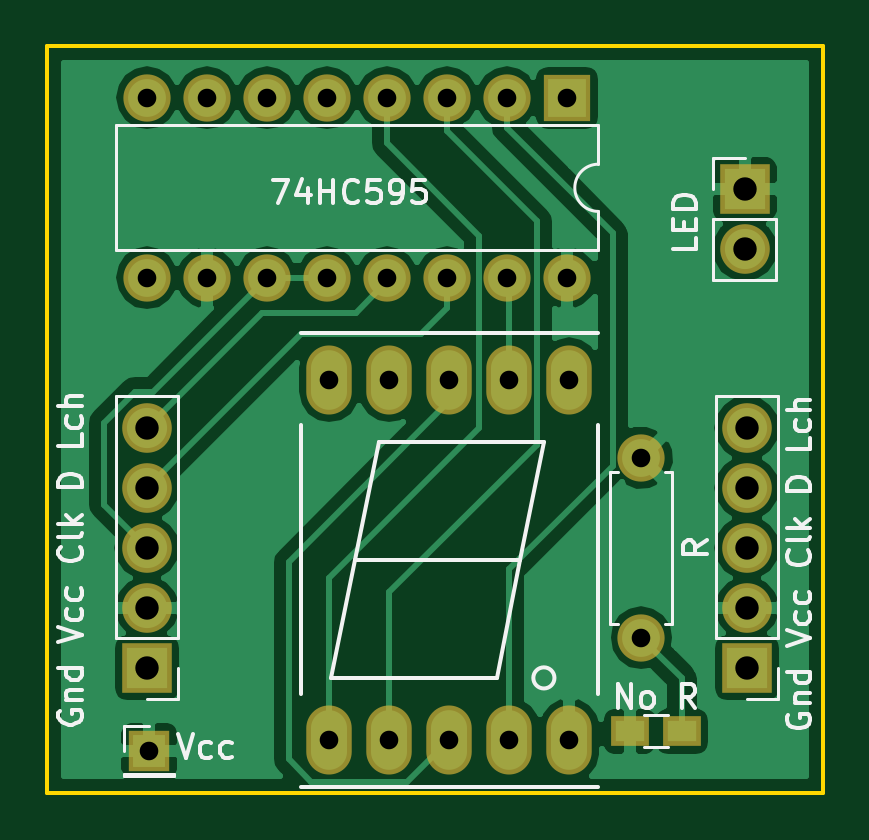
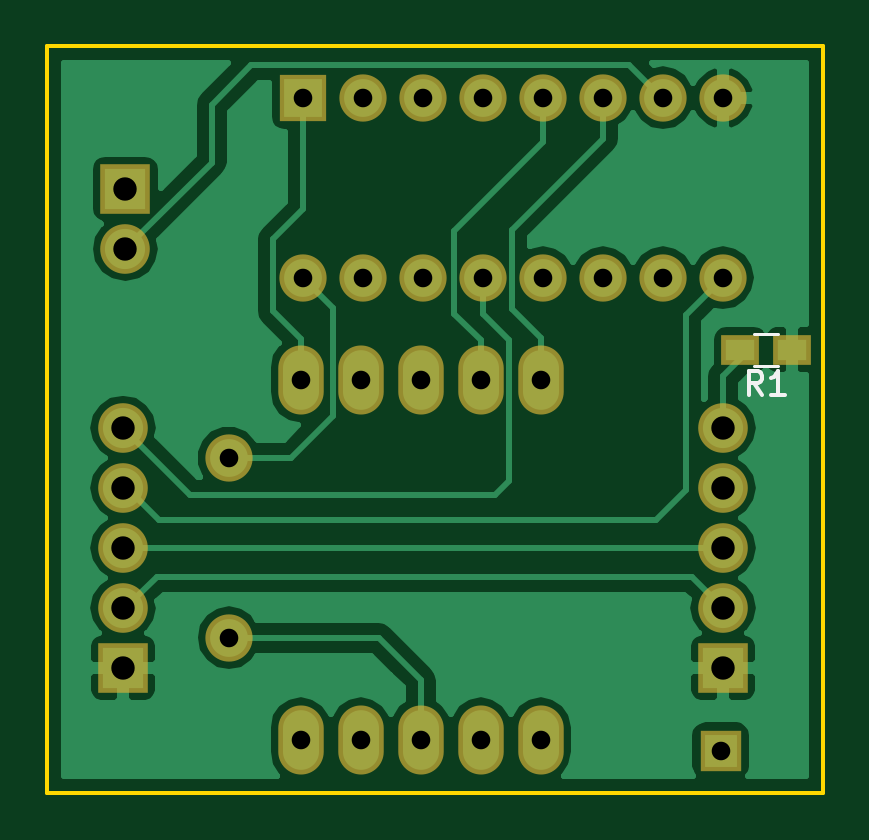
Circuit board: 10 layer files. Board 32.8 x 31.6 mm.
- bottom_copper: DaisyChain7seg-B.Cu.gbr (26036 bytes)
- bottom_mask: DaisyChain7seg-B.Mask.gbr (1633 bytes)
- paste: DaisyChain7seg-B.Paste.gbr (347 bytes)
- bottom_silk: DaisyChain7seg-B.SilkS.gbr (913 bytes)
- outline: DaisyChain7seg-Edge.Cuts.gbr (545 bytes)
- top_copper: DaisyChain7seg-F.Cu.gbr (34836 bytes)
- top_mask: DaisyChain7seg-F.Mask.gbr (1635 bytes)
- paste: DaisyChain7seg-F.Paste.gbr (349 bytes)
- top_silk: DaisyChain7seg-F.SilkS.gbr (14058 bytes)
- drill: DaisyChain7seg.drl (627 bytes)

=== bottom_copper: DaisyChain7seg-B.Cu.gbr (26036 bytes, source omitted) ===
=== bottom_mask: DaisyChain7seg-B.Mask.gbr ===
G04 #@! TF.FileFunction,Soldermask,Bot*
%FSLAX46Y46*%
G04 Gerber Fmt 4.6, Leading zero omitted, Abs format (unit mm)*
G04 Created by KiCad (PCBNEW 4.0.7) date 12/07/18 00:23:05*
%MOMM*%
%LPD*%
G01*
G04 APERTURE LIST*
%ADD10C,0.100000*%
%ADD11R,2.100000X2.100000*%
%ADD12O,2.100000X2.100000*%
%ADD13R,2.000000X2.000000*%
%ADD14O,2.000000X2.000000*%
%ADD15O,1.924000X2.924000*%
%ADD16R,1.600000X1.300000*%
%ADD17C,2.000000*%
%ADD18R,1.750000X1.750000*%
G04 APERTURE END LIST*
D10*
D11*
X181406800Y-81483200D03*
D12*
X181406800Y-84023200D03*
D11*
X181508400Y-101752400D03*
D12*
X181508400Y-99212400D03*
X181508400Y-96672400D03*
X181508400Y-94132400D03*
X181508400Y-91592400D03*
D13*
X173888400Y-77622400D03*
D14*
X156108400Y-85242400D03*
X171348400Y-77622400D03*
X158648400Y-85242400D03*
X168808400Y-77622400D03*
X161188400Y-85242400D03*
X166268400Y-77622400D03*
X163728400Y-85242400D03*
X163728400Y-77622400D03*
X166268400Y-85242400D03*
X161188400Y-77622400D03*
X168808400Y-85242400D03*
X158648400Y-77622400D03*
X171348400Y-85242400D03*
X156108400Y-77622400D03*
X173888400Y-85242400D03*
D15*
X163830000Y-104800400D03*
X166370000Y-104800400D03*
X168910000Y-104800400D03*
X171450000Y-104800400D03*
X173990000Y-104800400D03*
X173990000Y-89560400D03*
X171450000Y-89560400D03*
X168910000Y-89560400D03*
X166370000Y-89560400D03*
X163830000Y-89560400D03*
D11*
X156108400Y-101752400D03*
D12*
X156108400Y-99212400D03*
X156108400Y-96672400D03*
X156108400Y-94132400D03*
X156108400Y-91592400D03*
D16*
X153179600Y-88290400D03*
X155379600Y-88290400D03*
D17*
X177038000Y-92862400D03*
D14*
X177038000Y-100482400D03*
D18*
X156210000Y-105257600D03*
M02*

=== paste: DaisyChain7seg-B.Paste.gbr ===
G04 #@! TF.FileFunction,Paste,Bot*
%FSLAX46Y46*%
G04 Gerber Fmt 4.6, Leading zero omitted, Abs format (unit mm)*
G04 Created by KiCad (PCBNEW 4.0.7) date 12/07/18 00:23:05*
%MOMM*%
%LPD*%
G01*
G04 APERTURE LIST*
%ADD10C,0.100000*%
%ADD11R,1.200000X0.900000*%
G04 APERTURE END LIST*
D10*
D11*
X153179600Y-88290400D03*
X155379600Y-88290400D03*
M02*

=== bottom_silk: DaisyChain7seg-B.SilkS.gbr ===
G04 #@! TF.FileFunction,Legend,Bot*
%FSLAX46Y46*%
G04 Gerber Fmt 4.6, Leading zero omitted, Abs format (unit mm)*
G04 Created by KiCad (PCBNEW 4.0.7) date 12/07/18 00:23:05*
%MOMM*%
%LPD*%
G01*
G04 APERTURE LIST*
%ADD10C,0.100000*%
%ADD11C,0.120000*%
%ADD12C,0.150000*%
G04 APERTURE END LIST*
D10*
D11*
X154779600Y-87610400D02*
X153779600Y-87610400D01*
X153779600Y-88970400D02*
X154779600Y-88970400D01*
D12*
X154446266Y-90192781D02*
X154779600Y-89716590D01*
X155017695Y-90192781D02*
X155017695Y-89192781D01*
X154636742Y-89192781D01*
X154541504Y-89240400D01*
X154493885Y-89288019D01*
X154446266Y-89383257D01*
X154446266Y-89526114D01*
X154493885Y-89621352D01*
X154541504Y-89668971D01*
X154636742Y-89716590D01*
X155017695Y-89716590D01*
X153493885Y-90192781D02*
X154065314Y-90192781D01*
X153779600Y-90192781D02*
X153779600Y-89192781D01*
X153874838Y-89335638D01*
X153970076Y-89430876D01*
X154065314Y-89478495D01*
M02*

=== outline: DaisyChain7seg-Edge.Cuts.gbr ===
G04 #@! TF.FileFunction,Profile,NP*
%FSLAX46Y46*%
G04 Gerber Fmt 4.6, Leading zero omitted, Abs format (unit mm)*
G04 Created by KiCad (PCBNEW 4.0.7) date 12/07/18 00:23:05*
%MOMM*%
%LPD*%
G01*
G04 APERTURE LIST*
%ADD10C,0.100000*%
%ADD11C,0.150000*%
G04 APERTURE END LIST*
D10*
D11*
X151892000Y-107035600D02*
X151892000Y-75438000D01*
X153009600Y-107035600D02*
X151892000Y-107035600D01*
X184708800Y-107035600D02*
X153009600Y-107035600D01*
X184708800Y-75438000D02*
X184708800Y-107035600D01*
X151892000Y-75438000D02*
X184708800Y-75438000D01*
M02*

=== top_copper: DaisyChain7seg-F.Cu.gbr (34836 bytes, source omitted) ===
=== top_mask: DaisyChain7seg-F.Mask.gbr ===
G04 #@! TF.FileFunction,Soldermask,Top*
%FSLAX46Y46*%
G04 Gerber Fmt 4.6, Leading zero omitted, Abs format (unit mm)*
G04 Created by KiCad (PCBNEW 4.0.7) date 12/07/18 00:23:05*
%MOMM*%
%LPD*%
G01*
G04 APERTURE LIST*
%ADD10C,0.100000*%
%ADD11R,2.100000X2.100000*%
%ADD12O,2.100000X2.100000*%
%ADD13R,2.000000X2.000000*%
%ADD14O,2.000000X2.000000*%
%ADD15O,1.924000X2.924000*%
%ADD16C,2.000000*%
%ADD17R,1.600000X1.300000*%
%ADD18R,1.750000X1.750000*%
G04 APERTURE END LIST*
D10*
D11*
X181406800Y-81483200D03*
D12*
X181406800Y-84023200D03*
D11*
X181508400Y-101752400D03*
D12*
X181508400Y-99212400D03*
X181508400Y-96672400D03*
X181508400Y-94132400D03*
X181508400Y-91592400D03*
D13*
X173888400Y-77622400D03*
D14*
X156108400Y-85242400D03*
X171348400Y-77622400D03*
X158648400Y-85242400D03*
X168808400Y-77622400D03*
X161188400Y-85242400D03*
X166268400Y-77622400D03*
X163728400Y-85242400D03*
X163728400Y-77622400D03*
X166268400Y-85242400D03*
X161188400Y-77622400D03*
X168808400Y-85242400D03*
X158648400Y-77622400D03*
X171348400Y-85242400D03*
X156108400Y-77622400D03*
X173888400Y-85242400D03*
D15*
X163830000Y-104800400D03*
X166370000Y-104800400D03*
X168910000Y-104800400D03*
X171450000Y-104800400D03*
X173990000Y-104800400D03*
X173990000Y-89560400D03*
X171450000Y-89560400D03*
X168910000Y-89560400D03*
X166370000Y-89560400D03*
X163830000Y-89560400D03*
D11*
X156108400Y-101752400D03*
D12*
X156108400Y-99212400D03*
X156108400Y-96672400D03*
X156108400Y-94132400D03*
X156108400Y-91592400D03*
D16*
X177038000Y-92862400D03*
D14*
X177038000Y-100482400D03*
D17*
X176547600Y-104444800D03*
X178747600Y-104444800D03*
D18*
X156210000Y-105257600D03*
M02*

=== paste: DaisyChain7seg-F.Paste.gbr ===
G04 #@! TF.FileFunction,Paste,Top*
%FSLAX46Y46*%
G04 Gerber Fmt 4.6, Leading zero omitted, Abs format (unit mm)*
G04 Created by KiCad (PCBNEW 4.0.7) date 12/07/18 00:23:05*
%MOMM*%
%LPD*%
G01*
G04 APERTURE LIST*
%ADD10C,0.100000*%
%ADD11R,1.200000X0.900000*%
G04 APERTURE END LIST*
D10*
D11*
X176547600Y-104444800D03*
X178747600Y-104444800D03*
M02*

=== top_silk: DaisyChain7seg-F.SilkS.gbr (14058 bytes, source omitted) ===
=== drill: DaisyChain7seg.drl ===
M48
INCH,TZ
T1C0.031
T2C0.039
%
G90
G05
T1
X61460Y-30560
X61460Y-33560
X61500Y-41440
X62460Y-30560
X62460Y-33560
X63460Y-30560
X63460Y-33560
X64460Y-30560
X64460Y-33560
X64500Y-35260
X64500Y-41260
X65460Y-30560
X65460Y-33560
X65500Y-35260
X65500Y-41260
X66460Y-30560
X66460Y-33560
X66500Y-35260
X66500Y-41260
X67460Y-30560
X67460Y-33560
X67500Y-35260
X67500Y-41260
X68460Y-30560
X68460Y-33560
X68500Y-35260
X68500Y-41260
X69700Y-36560
X69700Y-39560
T2
X61460Y-36060
X61460Y-37060
X61460Y-38060
X61460Y-39060
X61460Y-40060
X71420Y-32080
X71420Y-33080
X71460Y-36060
X71460Y-37060
X71460Y-38060
X71460Y-39060
X71460Y-40060
T0
M30

